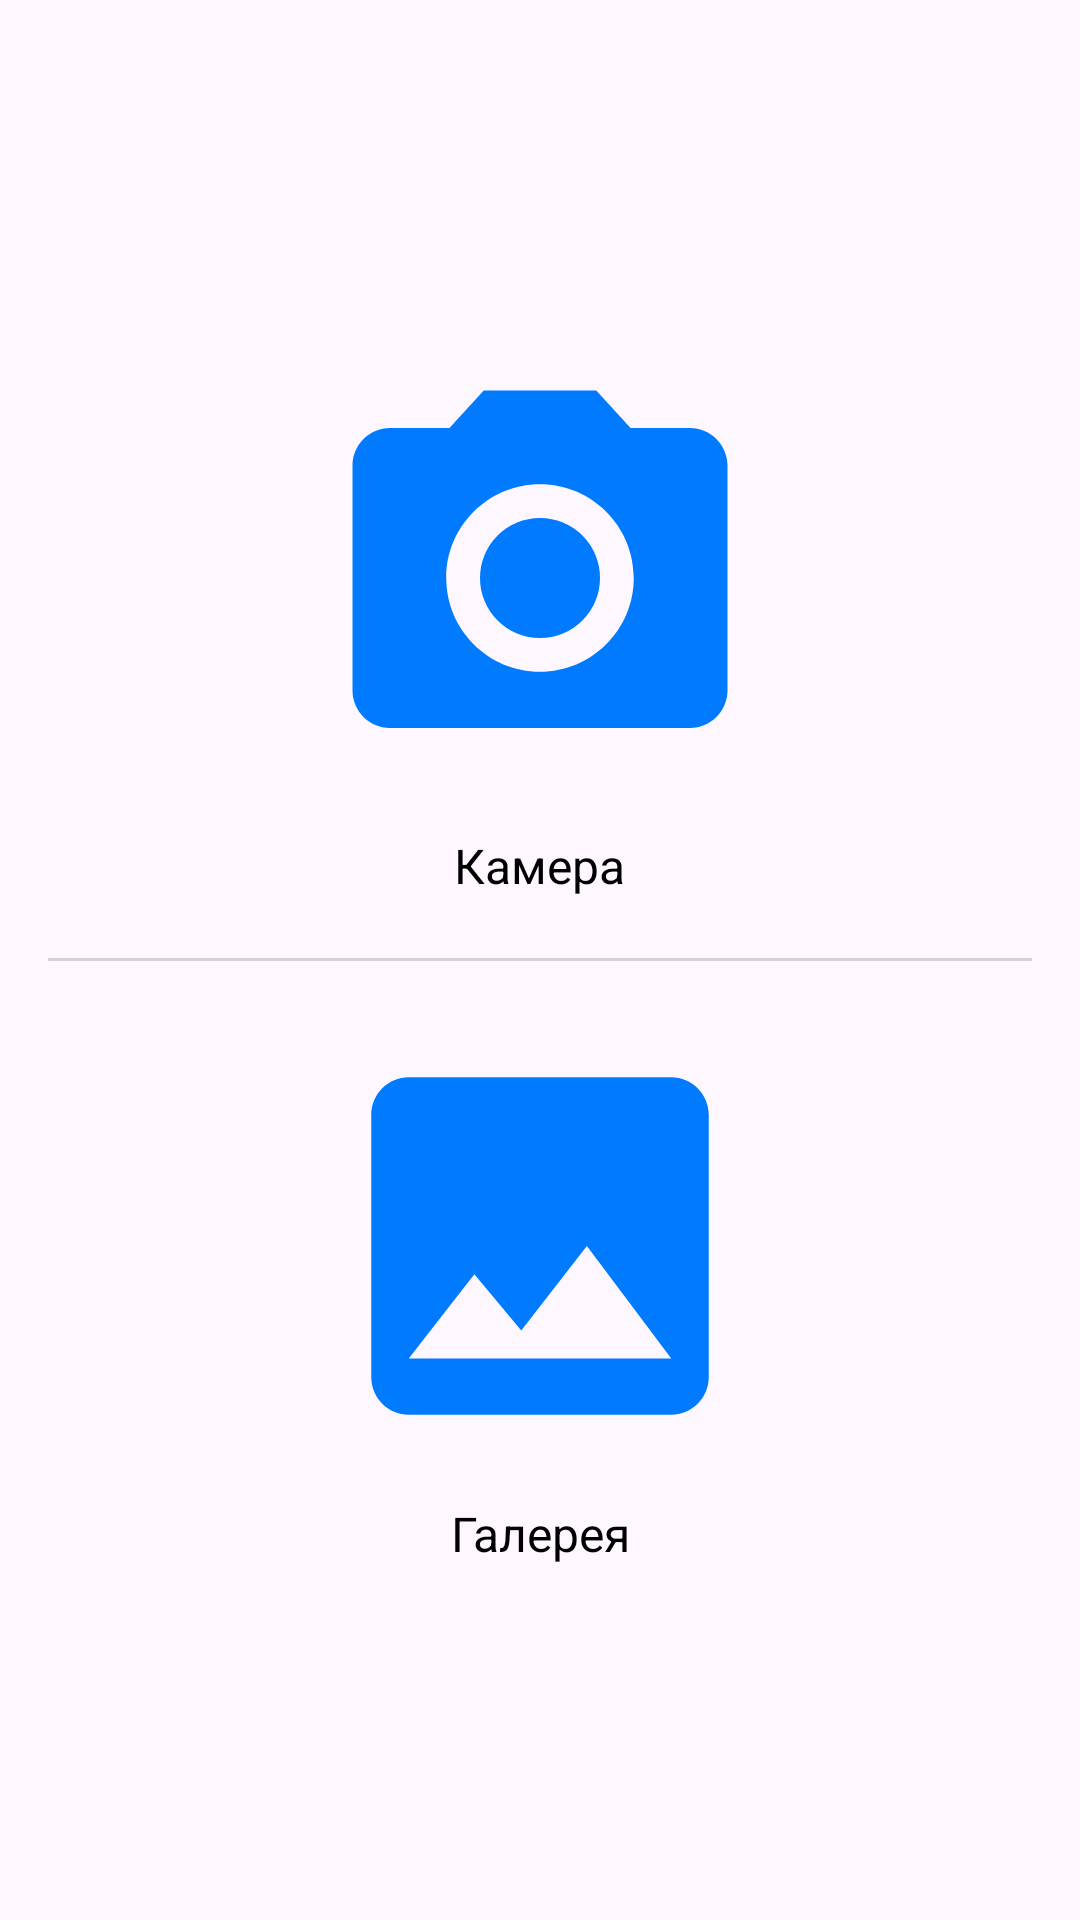

Layout XML and referenced resources for this Android screen:
<!-- AndroidManifest.xml: application theme Theme.EasyBizCard -->
<!-- res/layout/dialog_add_image.xml -->
<?xml version="1.0" encoding="utf-8"?>
<LinearLayout xmlns:android="http://schemas.android.com/apk/res/android"
    android:layout_width="match_parent"
    android:layout_height="wrap_content"
    android:orientation="vertical"
    android:padding="16dp"
    android:gravity="center">

    
    <ImageView
        android:id="@+id/camera_image"
        android:layout_width="150dp"
        android:layout_height="150dp"
        android:layout_marginBottom="10dp"
        android:src="@drawable/icon_camera"
        android:contentDescription="Сделать новое фото" />

    
    <TextView
        android:id="@+id/camera_text"
        android:layout_width="wrap_content"
        android:layout_height="wrap_content"
        android:gravity="center"
        android:text="Камера"
        android:textSize="16sp"
        android:textColor="#000000" />

    
    <TextView
        android:layout_width="match_parent"
        android:layout_height="1dp"
        android:layout_marginVertical="20dp"
        android:background="#d3d3d3"/>

    
    <ImageView
        android:id="@+id/gallery_image"
        android:layout_width="150dp"
        android:layout_height="150dp"
        android:layout_marginBottom="10dp"
        android:src="@drawable/icon_gallery"
        android:contentDescription="Выбрать фото из галереи" />

    
    <TextView
        android:id="@+id/gallery_text"
        android:layout_width="wrap_content"
        android:layout_height="wrap_content"
        android:gravity="center"
        android:text="Галерея"
        android:textSize="16sp"
        android:textColor="#000000" />
</LinearLayout>
<!-- resources referenced by this layout -->
<resources>
  <!-- drawable icon_camera (drawable) -->
  <vector xmlns:android="http://schemas.android.com/apk/res/android" android:height="24dp" android:tint="#007BFF" android:viewportHeight="24" android:viewportWidth="24" android:width="24dp">
        
      <path android:fillColor="@android:color/white" android:pathData="M12,12m-3.2,0a3.2,3.2 0,1 1,6.4 0a3.2,3.2 0,1 1,-6.4 0"/>
        
      <path android:fillColor="@android:color/white" android:pathData="M9,2L7.17,4L4,4c-1.1,0 -2,0.9 -2,2v12c0,1.1 0.9,2 2,2h16c1.1,0 2,-0.9 2,-2L22,6c0,-1.1 -0.9,-2 -2,-2h-3.17L15,2L9,2zM12,17c-2.76,0 -5,-2.24 -5,-5s2.24,-5 5,-5 5,2.24 5,5 -2.24,5 -5,5z"/>
      
  </vector>
  <!-- drawable icon_gallery (drawable) -->
  <vector xmlns:android="http://schemas.android.com/apk/res/android" android:height="24dp" android:tint="#007BFF" android:viewportHeight="24" android:viewportWidth="24" android:width="24dp">
        
      <path android:fillColor="@android:color/white" android:pathData="M21,19V5c0,-1.1 -0.9,-2 -2,-2H5c-1.1,0 -2,0.9 -2,2v14c0,1.1 0.9,2 2,2h14c1.1,0 2,-0.9 2,-2zM8.5,13.5l2.5,3.01L14.5,12l4.5,6H5l3.5,-4.5z"/>
      
  </vector>
  <style name="Theme.EasyBizCard" parent="Base.Theme.EasyBizCard" />
  <style name="Base.Theme.EasyBizCard" parent="Theme.Material3.DayNight.NoActionBar">
          
          
      </style>
</resources>
